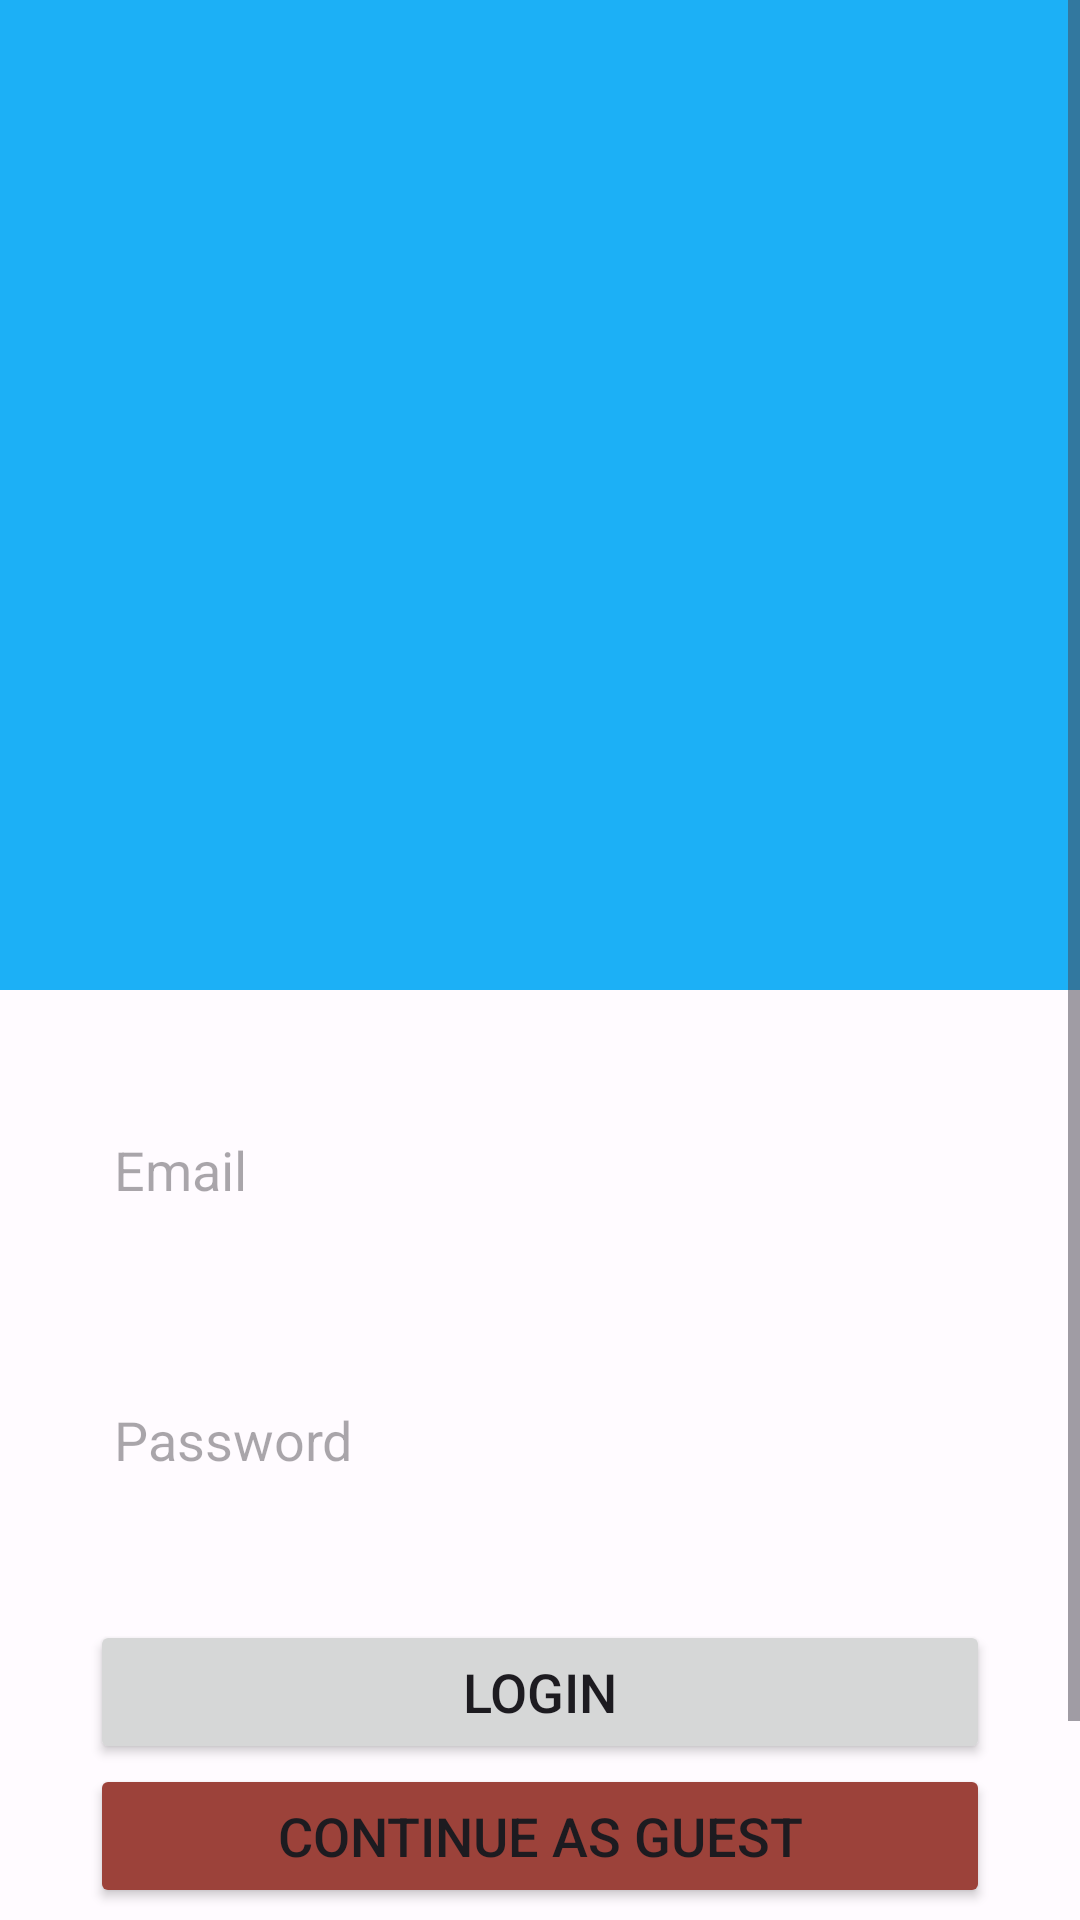

Layout XML and referenced resources for this Android screen:
<!-- AndroidManifest.xml: application theme AppTheme -->
<!-- res/layout/fragment_login.xml -->
<?xml version="1.0" encoding="utf-8"?>
<ScrollView xmlns:android="http://schemas.android.com/apk/res/android"
    xmlns:app="http://schemas.android.com/apk/res-auto"
    xmlns:tools="http://schemas.android.com/tools"
    android:layout_width="match_parent"
    android:layout_height="match_parent"
    tools:context=".fragments.loginregister.LoginRegister">

    <LinearLayout
        android:layout_width="match_parent"
        android:layout_height="wrap_content">

        <androidx.constraintlayout.widget.ConstraintLayout
            android:layout_width="match_parent"
            android:layout_height="wrap_content"
            android:orientation="vertical">

            <ImageView
                android:id="@+id/imageView6"
                android:layout_width="match_parent"
                android:layout_height="330dp"
                android:background="@color/colorPlaceholder1"
                android:src="@drawable/luid_white"
                app:layout_constraintEnd_toEndOf="parent"
                app:layout_constraintStart_toStartOf="parent"
                app:layout_constraintTop_toTopOf="parent">

            </ImageView>

            <EditText
                android:id="@+id/login_email"
                android:layout_width="0dp"
                android:layout_height="60dp"
                android:layout_gravity="center"
                android:layout_margin="30dp"
                android:background="@drawable/rounded_corner"
                android:drawablePadding="8dp"
                android:hint="Email"
                android:padding="8dp"
                android:textColor="?attr/colorOnSurface"
                app:layout_constraintEnd_toEndOf="parent"
                app:layout_constraintStart_toStartOf="parent"
                app:layout_constraintTop_toBottomOf="@+id/imageView6"
                app:layout_constraintWidth_max="700dp" />

            <EditText
                android:id="@+id/login_password"
                android:layout_width="0dp"
                android:layout_height="60dp"
                android:layout_gravity="center"
                android:layout_margin="30dp"
                android:background="@drawable/rounded_corner"
                android:drawablePadding="8dp"
                android:hint="Password"
                android:inputType="textPassword"
                android:padding="8dp"
                android:textColor="?attr/colorOnSurface"
                app:layout_constraintEnd_toEndOf="parent"
                app:layout_constraintStart_toStartOf="parent"
                app:layout_constraintTop_toBottomOf="@+id/login_email"
                app:layout_constraintWidth_max="700dp" />


            <Button
                android:id="@+id/login_button"
                android:layout_width="0dp"
                android:layout_height="wrap_content"
                android:layout_gravity="center"
                android:layout_margin="30dp"
                android:text="Login"
                android:padding="10dp"
                android:textSize="18sp"
                app:cornerRadius="30dp"
                app:layout_constraintEnd_toEndOf="parent"
                app:layout_constraintStart_toStartOf="parent"
                app:layout_constraintTop_toBottomOf="@+id/login_password"
                app:layout_constraintWidth_max="700dp"/>

            <Button
                android:id="@+id/guest_button"
                android:layout_width="0dp"
                android:layout_height="wrap_content"
                android:layout_gravity="center"
                android:layout_marginTop="0dp"
                android:layout_marginStart="30dp"
                android:layout_marginEnd="30dp"
                android:layout_marginBottom="30dp"
                android:text="Continue As Guest"
                android:backgroundTint="?attr/colorTertiary"
                android:padding="10dp"
                android:textSize="18sp"
                app:cornerRadius="30dp"
                app:layout_constraintEnd_toEndOf="parent"
                app:layout_constraintStart_toStartOf="parent"
                app:layout_constraintTop_toBottomOf="@+id/login_button"
                app:layout_constraintWidth_max="700dp"/>

            <TextView
                android:id="@+id/forgot_password"
                android:layout_width="wrap_content"
                android:layout_height="wrap_content"
                android:layout_gravity="center"
                android:padding="8dp"
                android:text="Forgot Password?"
                android:textColor="?attr/colorOnSurface"
                android:textSize="16sp"
                app:layout_constraintEnd_toEndOf="parent"
                app:layout_constraintStart_toStartOf="parent"
                app:layout_constraintTop_toBottomOf="@+id/guest_button" />

            <TextView
                android:id="@+id/registerRedirectText"
                android:layout_width="wrap_content"
                android:layout_height="wrap_content"
                android:layout_gravity="center"
                android:padding="8dp"
                android:text="Not yet registered? Signup"
                android:textColor="?attr/colorOnSurface"
                android:textSize="18sp"
                app:layout_constraintEnd_toEndOf="parent"
                app:layout_constraintStart_toStartOf="parent"
                app:layout_constraintTop_toBottomOf="@+id/forgot_password" />


        </androidx.constraintlayout.widget.ConstraintLayout>

    </LinearLayout>
</ScrollView>
<!-- resources referenced by this layout -->
<resources>
  <color name="colorPlaceholder1">#1cb0f6</color>
  <color name="md_theme_light_primary">#6750A4</color>
  <color name="md_theme_light_onPrimary">#FFFFFF</color>
  <color name="md_theme_light_primaryContainer">#E9DDFF</color>
  <color name="md_theme_light_onPrimaryContainer">#22005D</color>
  <color name="md_theme_light_secondary">#625B71</color>
  <color name="md_theme_light_onSecondary">#FFFFFF</color>
  <color name="md_theme_light_secondaryContainer">#E8DEF8</color>
  <color name="md_theme_light_onSecondaryContainer">#1E192B</color>
  <color name="md_theme_light_tertiary">#9C423A</color>
  <color name="md_theme_light_onTertiary">#FFFFFF</color>
  <color name="md_theme_light_tertiaryContainer">#FFDAD6</color>
  <color name="md_theme_light_onTertiaryContainer">#410002</color>
  <color name="md_theme_light_error">#BA1A1A</color>
  <color name="md_theme_light_errorContainer">#FFDAD6</color>
  <color name="md_theme_light_onError">#FFFFFF</color>
  <color name="md_theme_light_onErrorContainer">#410002</color>
  <color name="md_theme_light_background">#FFFBFF</color>
  <color name="md_theme_light_onBackground">#1C1B1E</color>
  <color name="md_theme_light_surface">#FFFBFF</color>
  <color name="md_theme_light_onSurface">#1C1B1E</color>
  <color name="md_theme_light_surfaceVariant">#E7E0EB</color>
  <color name="md_theme_light_onSurfaceVariant">#49454E</color>
  <color name="md_theme_light_outline">#7A757F</color>
  <color name="md_theme_light_inverseOnSurface">#F4EFF4</color>
  <color name="md_theme_light_correct">#006e2c</color>
  <color name="md_theme_light_onCorrect">#ffffff</color>
  <color name="md_theme_light_correctContainer">#68ff89</color>
  <color name="md_theme_light_onCorrectContainer">#002108</color>
  <color name="md_theme_light_inverseSurface">#313033</color>
  <color name="md_theme_light_inversePrimary">#CFBCFF</color>
  <color name="navbar_theme_light">#F2ECF7</color>
</resources>
